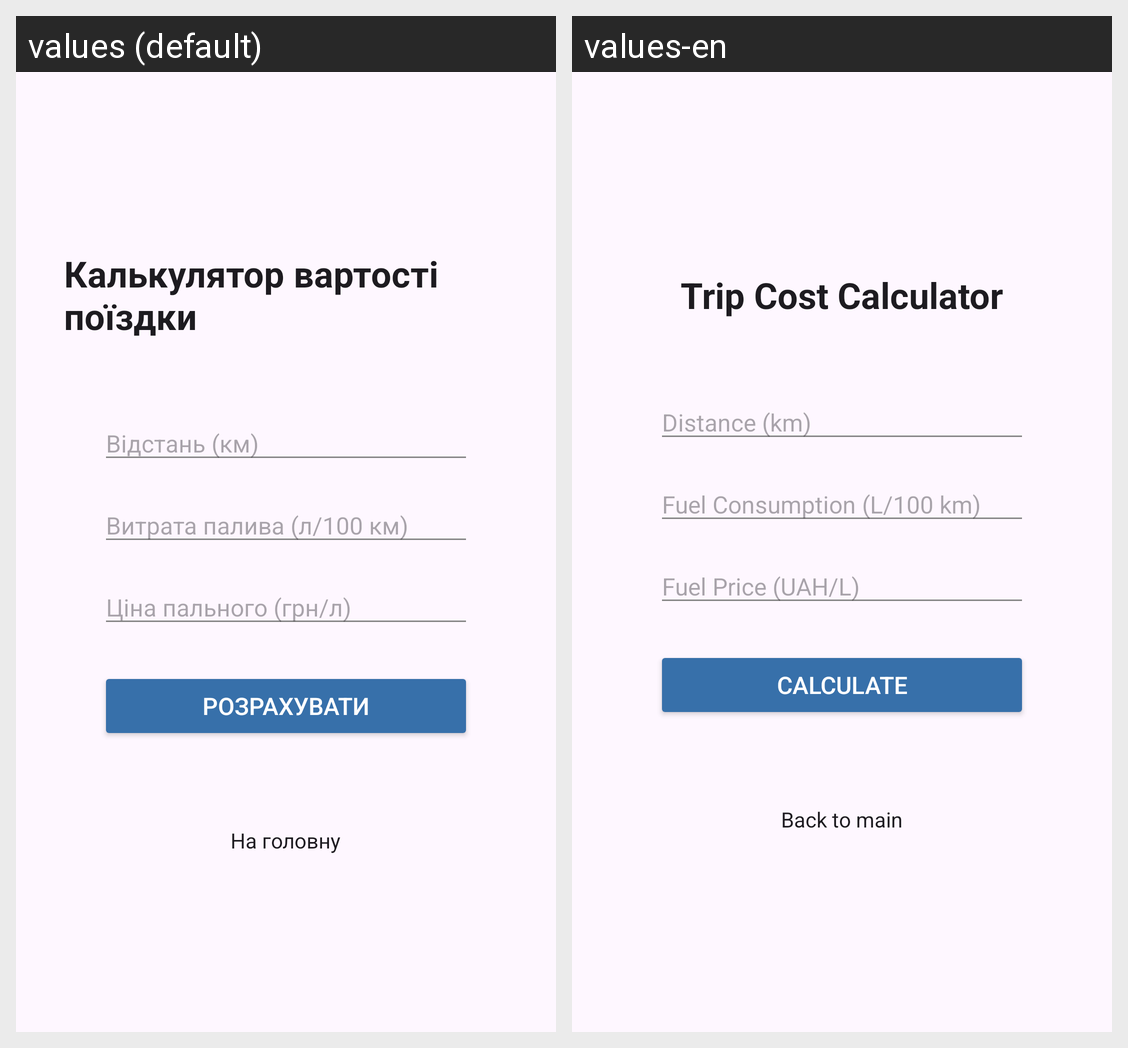

Locale-by-locale string values for the Android screen shown in this grid:
Android screen res/layout/activity_trip_cost.xml rendered under 2 locales, left to right: values (default), values-en. Device: Nexus 5 (rendered at 1080×1920; each locale shown at half size, 540×960, under a caption strip naming it); theme Theme.FuelCalculator.
Strings drawn on this screen, with the default value and each locale's value (text and hints the layout hard-codes, and strings that could not be matched under every locale, appear in the picture but are not listed):

trip_cost_title
  values: Калькулятор вартості поїздки
  values-en: Trip Cost Calculator

trip_distance_hint
  values: Відстань (км)
  values-en: Distance (km)

trip_fuel_consumption_hint
  values: Витрата палива (л/100 км)
  values-en: Fuel Consumption (L/100 km)

trip_fuel_price_hint
  values: Ціна пального (грн/л)
  values-en: Fuel Price (UAH/L)

trip_calculate_button
  values: Розрахувати
  values-en: Calculate

back_to_main
  values: На головну
  values-en: Back to main
